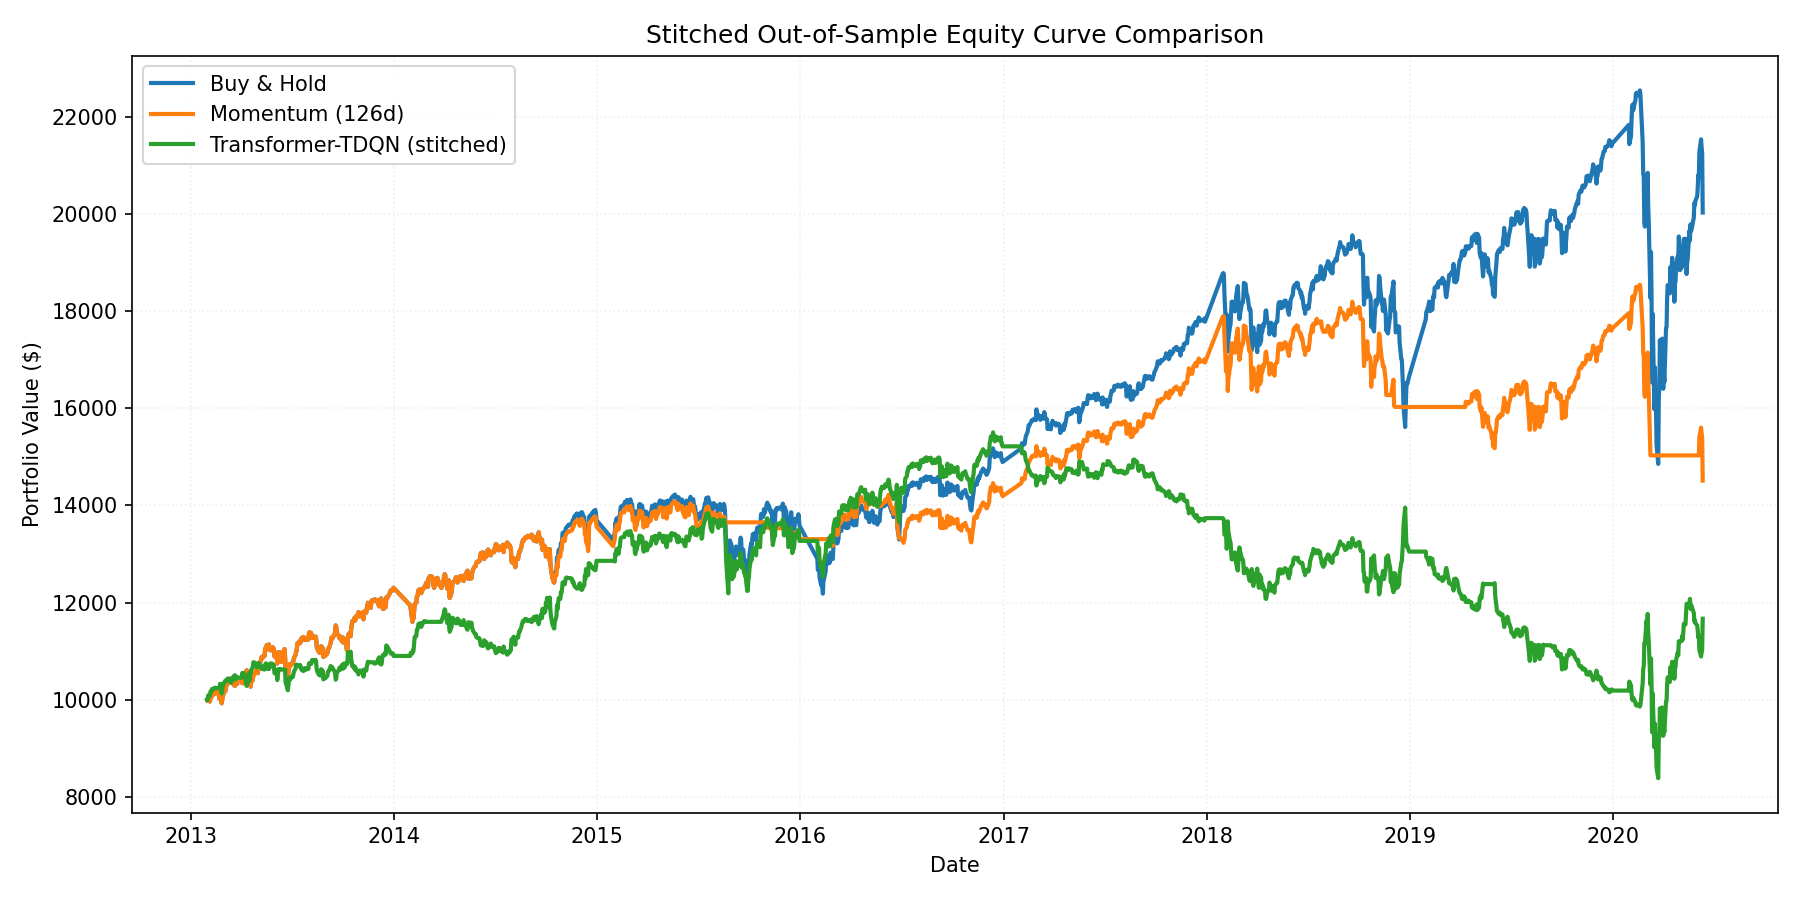

Values plotted in this chart, from the file beside it:
date, account_value, strategy
2013-01-30, 10000, buy_hold
2013-01-30, 10000, momentum_126
2013-01-30, 10000, transformer_tdqn_stitched
2013-01-31, 9975, buy_hold
2013-01-31, 9975, momentum_126
2013-01-31, 10000, transformer_tdqn_stitched
2013-02-01, 10078, buy_hold
2013-02-01, 10078, momentum_126
2013-02-01, 10093, transformer_tdqn_stitched
2013-02-04, 9965, buy_hold
2013-02-04, 9965, momentum_126
2013-02-04, 10083, transformer_tdqn_stitched
2013-02-05, 10065, buy_hold
2013-02-05, 10065, momentum_126
2013-02-05, 10174, transformer_tdqn_stitched
2013-02-06, 10073, buy_hold
2013-02-06, 10073, momentum_126
2013-02-06, 10182, transformer_tdqn_stitched
2013-02-07, 10059, buy_hold
2013-02-07, 10059, momentum_126
2013-02-07, 10168, transformer_tdqn_stitched
2013-02-08, 10115, buy_hold
2013-02-08, 10115, momentum_126
2013-02-08, 10225, transformer_tdqn_stitched
2013-02-11, 10113, buy_hold
2013-02-11, 10113, momentum_126
2013-02-11, 10223, transformer_tdqn_stitched
2013-02-12, 10130, buy_hold
2013-02-12, 10130, momentum_126
2013-02-12, 10240, transformer_tdqn_stitched
2013-02-13, 10139, buy_hold
2013-02-13, 10139, momentum_126
2013-02-13, 10248, transformer_tdqn_stitched
2013-02-14, 10148, buy_hold
2013-02-14, 10148, momentum_126
2013-02-14, 10238, transformer_tdqn_stitched
2013-02-15, 10136, buy_hold
2013-02-15, 10136, momentum_126
2013-02-15, 10238, transformer_tdqn_stitched
2013-02-19, 10212, buy_hold
2013-02-19, 10212, momentum_126
2013-02-19, 10238, transformer_tdqn_stitched
2013-02-20, 10085, buy_hold
2013-02-20, 10085, momentum_126
2013-02-20, 10238, transformer_tdqn_stitched
2013-02-21, 10023, buy_hold
2013-02-21, 10023, momentum_126
2013-02-21, 10238, transformer_tdqn_stitched
2013-02-22, 10121, buy_hold
2013-02-22, 10121, momentum_126
2013-02-22, 10328, transformer_tdqn_stitched
2013-02-25, 9929, buy_hold
2013-02-25, 9929, momentum_126
2013-02-25, 10131, transformer_tdqn_stitched
2013-02-26, 9997, buy_hold
2013-02-26, 9997, momentum_126
2013-02-26, 10201, transformer_tdqn_stitched
2013-02-27, 10123, buy_hold
2013-02-27, 10123, momentum_126
2013-02-27, 10329, transformer_tdqn_stitched
... 5,106 more rows
